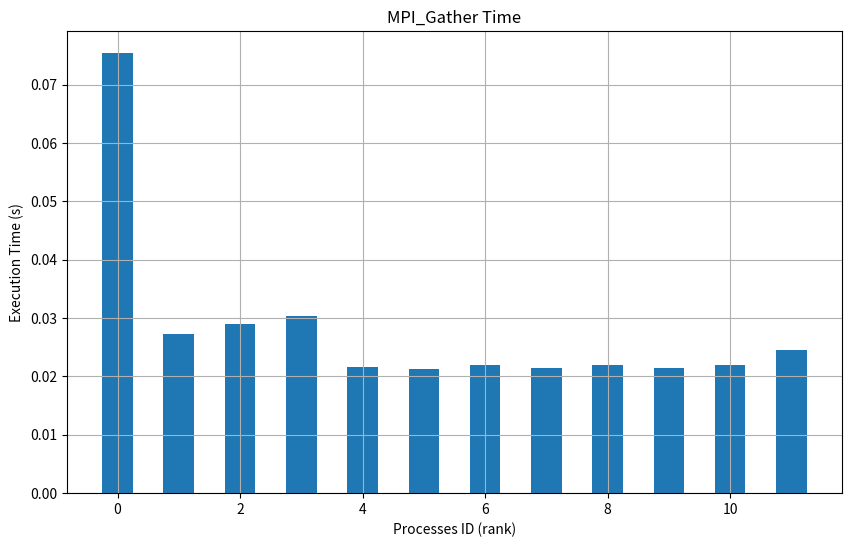

Recreate this plot in Python.
import matplotlib.pyplot as plt

# Data from your runs

num_processes = [0, 1, 2, 3, 4, 5, 6, 7, 8, 9, 10, 11]

gather = [0.0754, 0.0272, 0.0290, 0.0304, 0.0217, 0.0213, 0.0219, 0.0215, 0.0219, 0.0215, 0.0219, 0.0245]

# plot the bars

plt.figure(figsize=(10, 6))

plt.bar(num_processes, gather, width=0.5, color='#1f77b4')

plt.title('MPI_Gather Time')
plt.xlabel('Processes ID (rank)')
plt.ylabel('Execution Time (s)')
plt.grid(True)
plt.show()